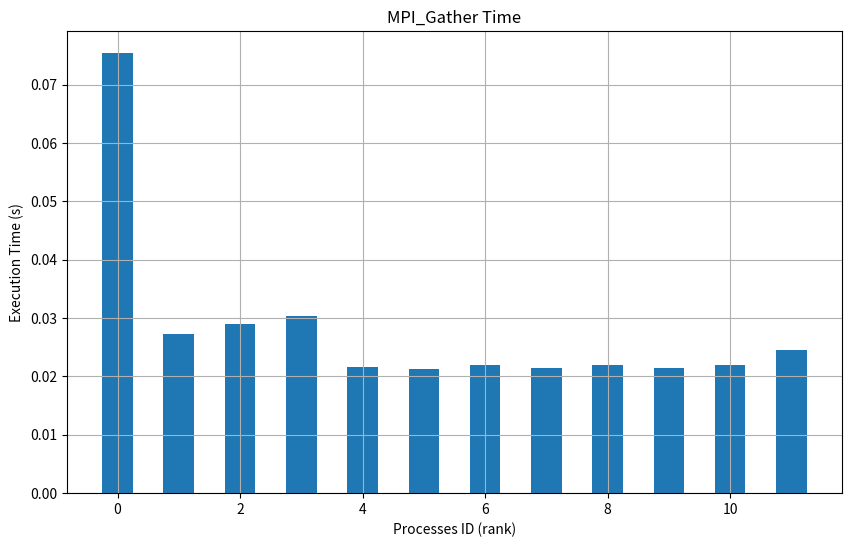

Recreate this plot in Python.
import matplotlib.pyplot as plt

# Data from your runs

num_processes = [0, 1, 2, 3, 4, 5, 6, 7, 8, 9, 10, 11]

gather = [0.0754, 0.0272, 0.0290, 0.0304, 0.0217, 0.0213, 0.0219, 0.0215, 0.0219, 0.0215, 0.0219, 0.0245]

# plot the bars

plt.figure(figsize=(10, 6))

plt.bar(num_processes, gather, width=0.5, color='#1f77b4')

plt.title('MPI_Gather Time')
plt.xlabel('Processes ID (rank)')
plt.ylabel('Execution Time (s)')
plt.grid(True)
plt.show()